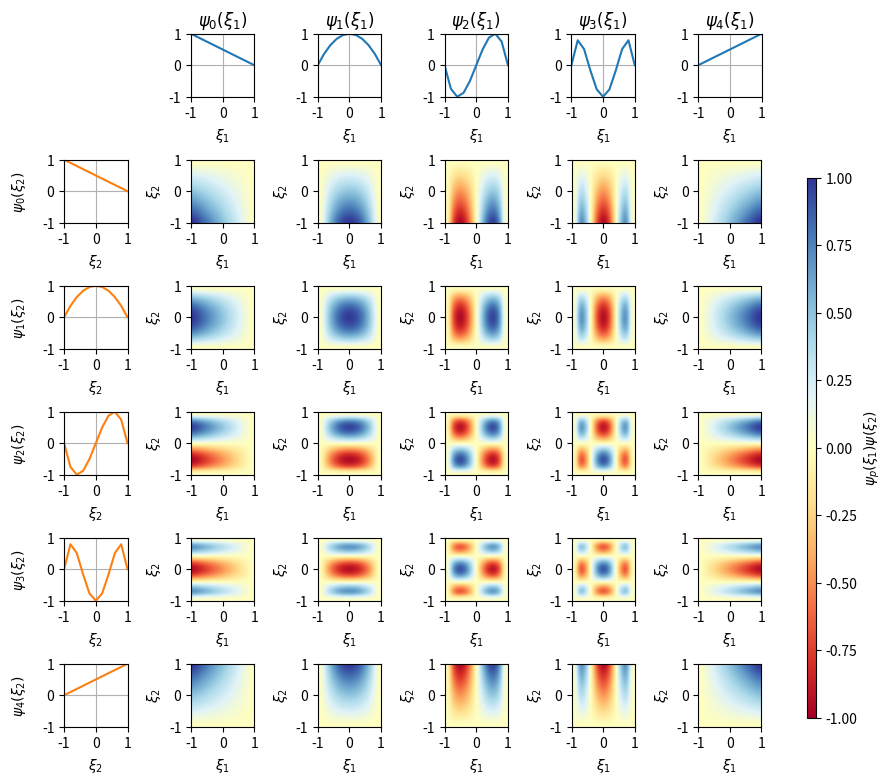

Here is the Python script that generated this plot:
import numpy as np
import matplotlib.pyplot as plt
from matplotlib.gridspec import GridSpec
from numpy.polynomial.legendre import legval
from scipy.special import legendre

def get_gll_points(P):
    """Compute the GLL points (including endpoints)"""
    if P == 1:
        return np.array([-1.0, 1.0])
    Lp = legendre(P - 1)
    Lp_der = np.polyder(Lp)
    interior = np.roots(Lp_der)
    gll_points = np.concatenate(([-1.0], np.sort(interior), [1.0]))

    return gll_points
# Recursive relation for Jacobi-polynomials
def jacobi(n, x, a, b):
    a1 = 2 * n * (n + a + b) * (2*n + a + b - 2)
    a2 = (2*n - 1 + a + b) * (a**2 - b**2)
    a3 = (2*n - 2 + a + b) * (2*n - 1 + a + b) * (2*n + a + b)
    a4 = 2 * (n + a - 1) * (n + b - 1) * (2*n + a + b)
    
    if (n>1):
        return ( (a2 + a3*x) * jacobi(n-1, x, a, b) - a4 * jacobi(n-2, x, a, b) ) / a1
    elif (n==1):
        return 1 / 2 * ( a - b + (a + b + 2) * x)
    elif (n==0):
        return 1

def getmodified(xi, P, alpha, beta):

    nQ = len(xi)
    B = np.zeros((nQ, P+1))
    print(np.shape(B))

    for j in range(0,P+1):
        if j==0:
            for i in range(nQ):
                B[i,j] = (1-xi[i]) / 2
        elif j==P:
            for i in range(nQ):
                B[i,j] = (1+xi[i]) / 2
        else:
            for i in range(nQ):
                B[i,j] = (1-xi[i]**2) / 4  * jacobi(j-1, xi[i], alpha, beta)

        print(j)
    
    return B

def getlagrange(xi, P):

    """Compute the basis matrix B of shape (len(xi), P+1)"""
    xj = get_gll_points(P)  # GLL interpolation nodes
    nQ = len(xi)
    B = np.ones((nQ, P + 1))

    for j in range(P + 1):
        for i in range(nQ):
            # Compute L_j(xi[i])
            num = 1.0
            den = 1.0
            for k in range(P + 1):
                if k != j:
                    num *= (xi[i] - xj[k])
                    den *= (xj[j] - xj[k])
            B[i, j] = num / den
    return B

P = 4
Q = 4

fig = plt.figure()

gs = GridSpec(Q+2, P+2, figure=fig)

axlist = [[None] * (P+2) for _ in range(Q+2)]

for col in range(P+2):
    for row in range(Q+2):
        axlist[row][col] = fig.add_subplot(gs[row, col])


alpha = 1
beta = 1

nx = 11

xi = np.linspace(-1,1,nx)

B = getmodified(xi, P, alpha, beta)

for i in range(P+1):
    axlist[0][i+1].plot(xi, B[:,i]/np.max(abs(B[:,i])), label=r'$\psi_{'+str(i)+'}$'+r'$(\xi)$', linewidth=1.5)
    axlist[0][i+1].set_xlabel(r'$\xi_1$')
    axlist[0][i+1].set_title(fr'$\psi_{i}(\xi_1)$')
    axlist[0][i+1].grid()
    axlist[0][i+1].set_xlim([-1,1])
    axlist[0][i+1].set_ylim([-1,1])

for i in range(Q+1):
    axlist[i+1][0].plot(xi, B[:,i]/np.max(abs(B[:,i])), color='C1', label=r'$\psi_{'+str(i)+'}$'+r'$(\xi)$', linewidth=1.5)
    axlist[i+1][0].set_xlabel(r'$\xi_2$')
    axlist[i+1][0].set_ylabel(fr'$\psi_{i}(\xi_2)$', labelpad=10)
    axlist[i+1][0].grid()
    axlist[i+1][0].set_xlim([-1,1])
    axlist[i+1][0].set_ylim([-1,1])


for i in range(P+1):

    for j in range(Q+1):
        
        # b_tensor = np.outer(B[:,i]/np.max(abs(B[:,i])), B[:,j]/np.max(abs(B[:,j])))
        b_tensor = np.outer(B[:,j]/np.max(abs(B[:,j])), B[:,i]/np.max(abs(B[:,i])))
        im = axlist[i+1][j+1].imshow(np.rot90(b_tensor), extent=[-1, 1, -1, 1], interpolation='quadric', cmap='RdYlBu', vmin=-1, vmax=1)
        axlist[i+1][j+1].set_xlabel(r'$\xi_1$')
        axlist[i+1][j+1].set_ylabel(r'$\xi_2$')
        axlist[i+1][j+1].set_xlim([-1,1])
        axlist[i+1][j+1].set_ylim([-1,1])

axlist[0][0].set_axis_off()
cbar_ax = fig.add_axes([0.95, 0.12, 0.01, 0.6])  # [left, bottom, width, height
fig.colorbar(im, cax=cbar_ax, label=fr'$\psi_p(\xi_1)\psi(\xi_2)$')

fig.set_size_inches(9,9)
fig.subplots_adjust(wspace=1, hspace=1)
fig.savefig('modifiedBasis.pdf', dpi=300, format='pdf', bbox_inches='tight')
